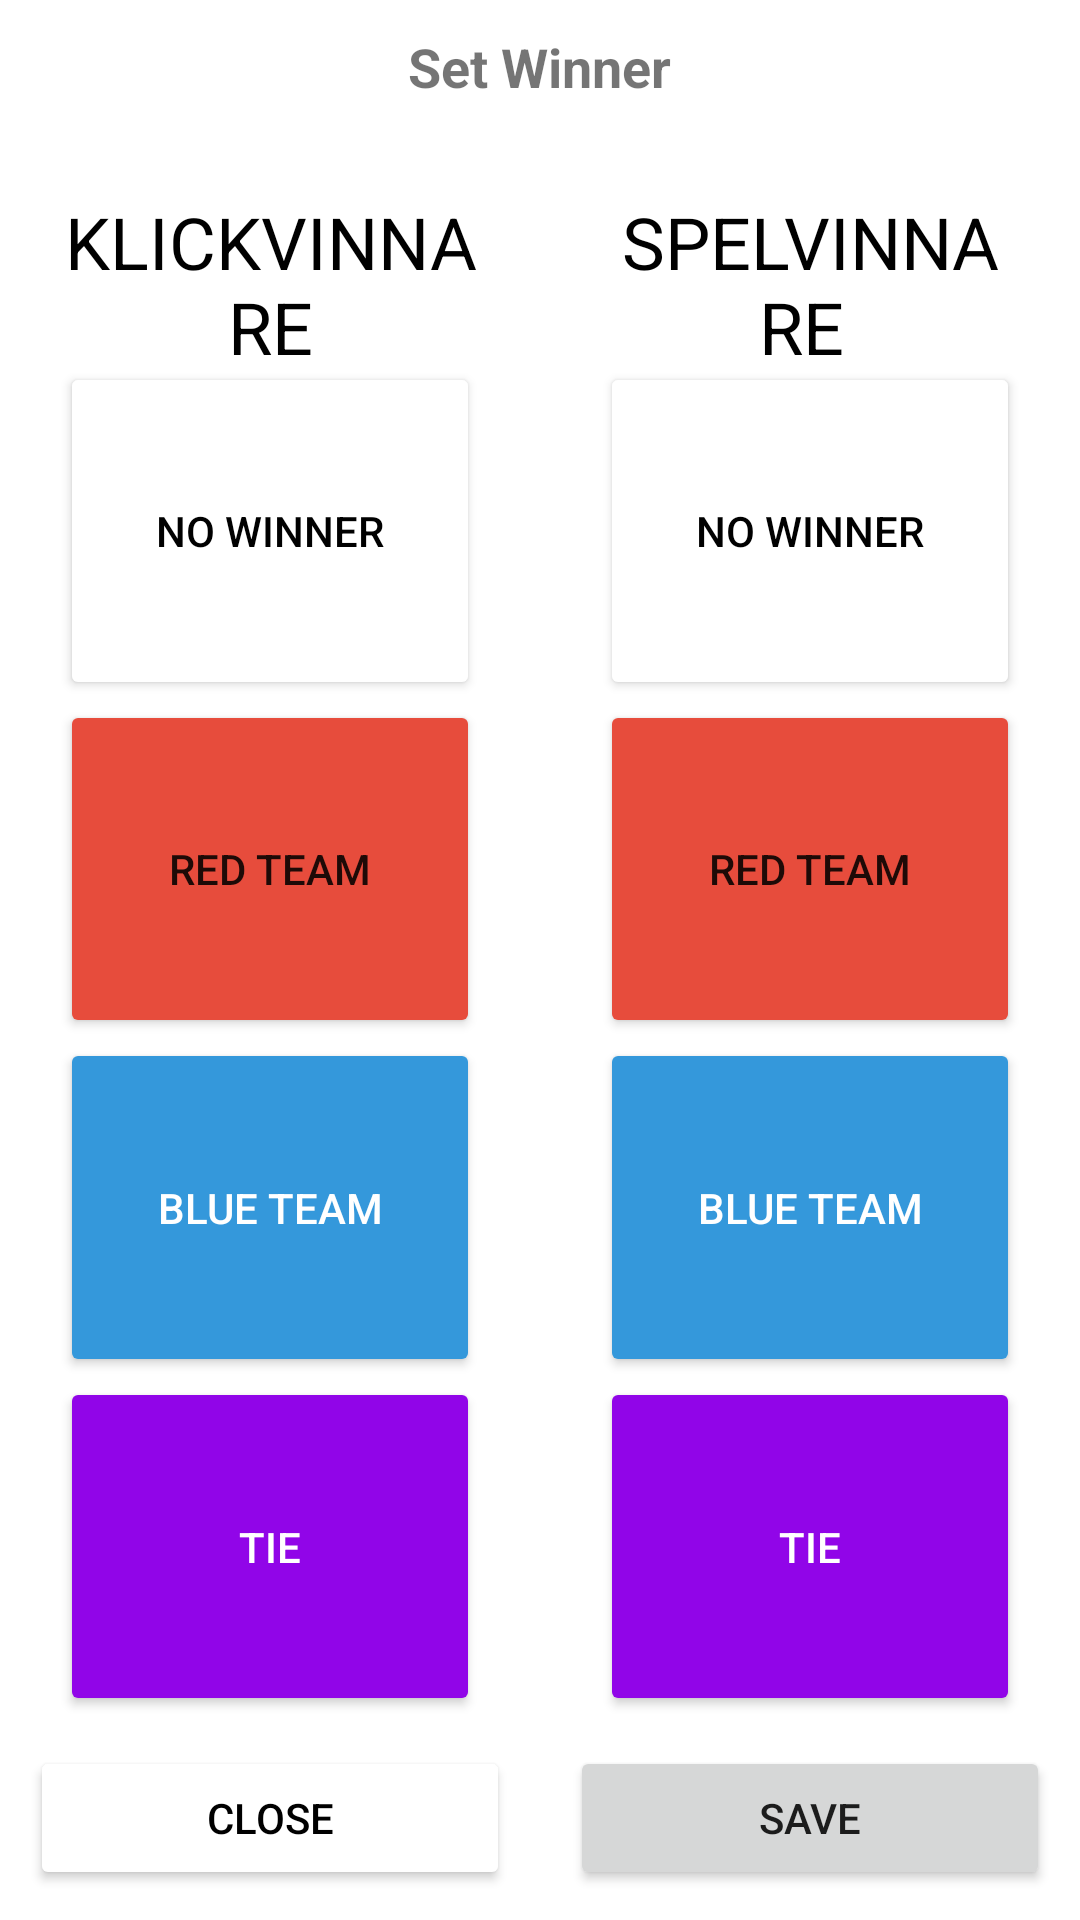

This screen was rendered from an Android layout file. Write that file and the resources it references.
<!-- AndroidManifest.xml: application theme Theme.HeroAdmin -->
<!-- res/layout/set_winner_popup.xml -->
<?xml version="1.0" encoding="utf-8"?>
<LinearLayout xmlns:android="http://schemas.android.com/apk/res/android"
    xmlns:app="http://schemas.android.com/apk/res-auto"
    android:layout_width="500dp"
    android:layout_height="wrap_content"
    android:gravity="center"
    android:orientation="vertical"
    android:padding="10dp">

    <TextView
        android:layout_width="wrap_content"
        android:layout_height="wrap_content"
        android:layout_marginBottom="20dp"
        android:text="Set Winner"
        android:textSize="18sp"
        android:textStyle="bold" />

    <LinearLayout
        android:id="@+id/layout4"
        android:layout_width="match_parent"
        android:layout_height="0dp"
        android:gravity="center"
        android:orientation="horizontal"
        android:layout_weight="2"
        android:padding="10dp">

        <LinearLayout
            android:layout_width="match_parent"
            android:layout_height="match_parent"
            android:layout_weight="1"
            android:orientation="vertical"
            android:gravity="center"
            android:layout_marginRight="20dp">

            <TextView
                android:layout_width="wrap_content"
                android:layout_height="0dp"
                android:layout_weight="1"
                android:text="KLICKVINNARE"
                android:textColor="#000000"
                android:textSize="24sp"
                android:gravity="center"/>
            <Button
                android:id="@+id/sw_Win1NoWinner"
                android:layout_width="match_parent"
                android:layout_height="0dp"
                android:layout_weight="2"
                android:backgroundTint="@color/white"
                android:text="No Winner"
                android:textColor="@color/black"
                app:strokeColor="#000000"
                app:strokeWidth="2dp" />

            <Button
                android:id="@+id/sw_Win1RedButton"
                android:layout_width="match_parent"
                android:layout_height="0dp"
                android:layout_weight="2"
                android:backgroundTint="@color/winning_red"
                android:text="Red Team"
                app:strokeColor="#000000"
                app:strokeWidth="2dp" />

            <Button
                android:id="@+id/sw_Win1BlueButton"
                android:layout_width="match_parent"
                android:layout_height="0dp"
                android:layout_weight="2"
                android:backgroundTint="@color/winning_blue"
                android:text="Blue Team"
                android:textColor="#FFFFFF"
                app:strokeColor="#000000"
                app:strokeWidth="2dp" />

            <Button
                android:id="@+id/sw_Win1TieButton"
                android:layout_width="match_parent"
                android:layout_height="0dp"
                android:layout_weight="2"
                android:backgroundTint="@color/purple_deep"
                android:text="Tie"
                android:textColor="#FFFFFF"
                app:strokeColor="#000000"
                app:strokeWidth="2dp" />
        </LinearLayout>

        <LinearLayout
            android:layout_width="match_parent"
            android:layout_height="match_parent"
            android:layout_weight="1"
            android:orientation="vertical"
            android:gravity="center"
            android:layout_marginLeft="20dp">

            <TextView
                android:layout_width="wrap_content"
                android:layout_height="0dp"
                android:layout_weight="1"
                android:text="SPELVINNARE "
                android:textColor="#000000"
                android:textSize="24sp"
                android:gravity="center"/>
            <Button
                android:id="@+id/sw_Win2NoWinner"
                android:layout_width="match_parent"
                android:layout_height="0dp"
                android:layout_weight="2"
                android:backgroundTint="@color/white"
                android:text="No Winner"
                android:textColor="@color/black"
                app:strokeColor="#000000"
                app:strokeWidth="2dp" />
            <Button
                android:id="@+id/sw_Win2RedButton"
                android:layout_width="match_parent"
                android:layout_height="0dp"
                android:layout_weight="2"
                android:backgroundTint="@color/winning_red"
                android:text="Red Team"
                app:strokeColor="#000000"
                app:strokeWidth="2dp" />

            <Button
                android:id="@+id/sw_Win2BlueButton"
                android:layout_width="match_parent"
                android:layout_height="0dp"
                android:layout_weight="2"
                android:backgroundTint="@color/winning_blue"
                android:text="Blue Team"
                android:textColor="#FFFFFF"
                app:strokeColor="#000000"
                app:strokeWidth="2dp" />

            <Button
                android:id="@+id/sw_Win2TieButton"
                android:layout_width="match_parent"
                android:layout_height="0dp"
                android:layout_weight="2"
                android:backgroundTint="@color/purple_deep"
                android:text="Tie"
                android:textColor="#FFFFFF"
                app:strokeColor="#000000"
                app:strokeWidth="2dp" />
        </LinearLayout>
    </LinearLayout>

    <LinearLayout
        android:layout_width="match_parent"
        android:layout_height="wrap_content"
        android:orientation="horizontal">

        <Button
            android:id="@+id/sw_cancelButton"
            android:layout_width="0dp"
            android:layout_height="wrap_content"
            android:layout_marginRight="20dp"
            android:layout_weight="1"
            android:backgroundTint="#FFFFFF"
            android:text="Close"
            android:textColor="#000000"
            app:strokeColor="#000000"
            app:strokeWidth="2dp" />

        <Button
            android:id="@+id/sw_saveButton"
            android:layout_width="0dp"
            android:layout_height="wrap_content"
            android:layout_weight="1"
            android:text="Save"
            app:strokeColor="#000000"
            app:strokeWidth="2dp" />

    </LinearLayout>
</LinearLayout>
<!-- resources referenced by this layout -->
<resources>
  <color name="black">#FF000000</color>
  <color name="purple_deep">#9105E8</color>
  <color name="white">#FFFFFF</color>
  <color name="winning_blue">#3498db</color>
  <color name="winning_red">#e74c3c</color>
  <style name="Theme.HeroAdmin" parent="Theme.MaterialComponents.DayNight.DarkActionBar">
          
          <item name="colorPrimary">@color/buttonGreen</item>
          <item name="colorPrimaryVariant">@color/purple_700</item>
          <item name="colorOnPrimary">@color/white</item>
          
          <item name="colorSecondary">@color/teal_200</item>
          <item name="colorSecondaryVariant">@color/teal_700</item>
          <item name="colorOnSecondary">@color/black</item>
          
          <item name="android:statusBarColor" tools:targetApi="l">?attr/colorPrimary</item>
          
      </style>
  <color name="buttonGreen">#148800</color>
  <color name="purple_700">#FF3700B3</color>
  <color name="teal_200">#FF03DAC5</color>
  <color name="teal_700">#FF018786</color>
</resources>
